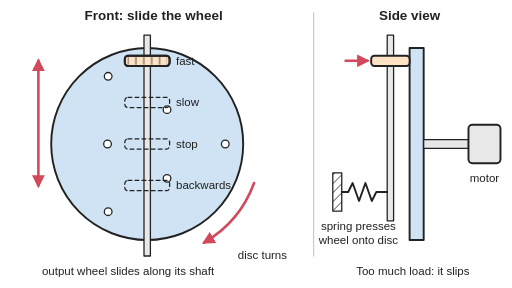
t = 0.00 s
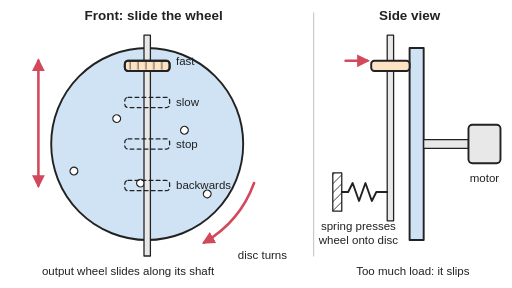
t = 1.33 s
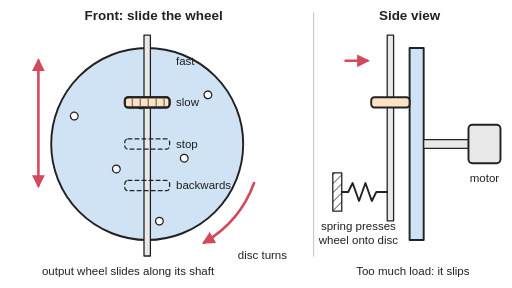
t = 2.70 s
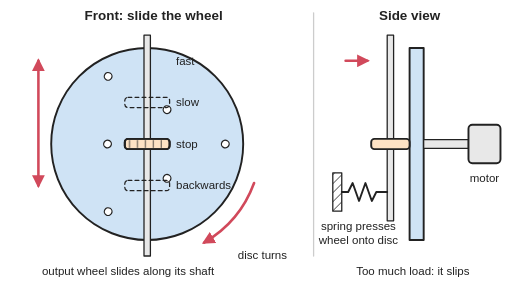
t = 4.00 s
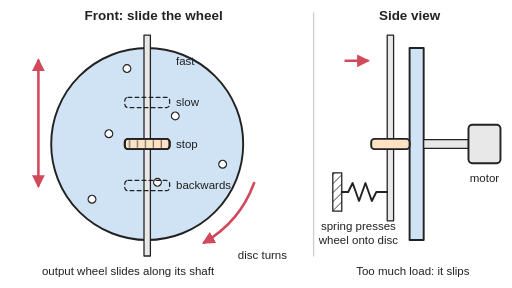
t = 4.50 s
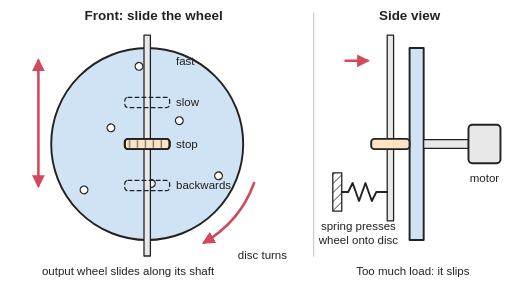
t = 4.80 s

The animated SVG that drew these frames (rendered in a browser with its animation timeline set to each time). Animation: 4 SMIL elements (animateTransform=4); one cycle of 8.00 s, repeats indefinitely.

<svg xmlns="http://www.w3.org/2000/svg" viewBox="0 0 800 450" width="800" height="450" role="img">
<title>A turning disc seen face-on with a small rubber-tyred wheel pressed against its face: sliding the wheel out towards the rim makes it turn fast, near the centre slowly, at the centre not at all and past the centre backwards; a side view shows a spring pressing the wheel onto the disc. In the animation the disc turns steadily while the wheel slides from the rim to past the centre and back; its tread runs fast, slow, stops, then runs backwards.</title>
<rect width="800" height="450" fill="#ffffff"/>
<defs>
<marker id="ah" viewBox="0 0 10 10" refX="8" refY="5" markerWidth="5" markerHeight="5" orient="auto-start-reverse"><path d="M0,0 L10,5 L0,10 z" fill="#d1495b"/></marker>
<pattern id="hatch" width="10" height="10" patternUnits="userSpaceOnUse" patternTransform="rotate(45)"><line x1="0" y1="0" x2="0" y2="10" stroke="#222" stroke-width="2"/></pattern>
<pattern id="tread" width="12.376" height="16" patternUnits="userSpaceOnUse"><line x1="2" y1="0" x2="2" y2="16" stroke="#222" stroke-width="2"/><animateTransform attributeName="patternTransform" type="translate" dur="8s" repeatCount="indefinite" keyTimes="0;0.15;0.1625;0.175;0.1875;0.2;0.2125;0.225;0.375;0.3875;0.4;0.4125;0.425;0.4375;0.45;0.6;0.6125;0.625;0.6375;0.65;0.6625;0.675;0.825;0.8542;0.8833;0.9125;0.9417;0.9708;1" values="0.0 0;81.7 0;88.4 0;94.7 0;100.2 0;104.9 0;108.8 0;112.3 0;153.2 0;156.5 0;159.3 0;161.4 0;162.7 0;163.3 0;163.4 0;163.4 0;163.3 0;162.7 0;161.4 0;159.3 0;156.5 0;153.2 0;112.3 0;105.0 0;100.8 0;101.9 0;108.7 0;120.9 0;136.1 0"/></pattern>
</defs>
<g stroke-linejoin="round" stroke-linecap="round">
<line x1="490" y1="20" x2="490" y2="400" stroke="#cccccc" stroke-width="2"/>
<!-- front view: disc -->
<circle cx="230" cy="225" r="150" fill="#cfe3f5" stroke="#222" stroke-width="3"/>
<g><animateTransform attributeName="transform" type="rotate" dur="8s" repeatCount="indefinite" values="0 230 225;240 230 225"/><circle cx="352" cy="225" r="6" fill="#ffffff" stroke="#222" stroke-width="2"/><circle cx="169" cy="330.7" r="6" fill="#ffffff" stroke="#222" stroke-width="2"/><circle cx="169" cy="119.3" r="6" fill="#ffffff" stroke="#222" stroke-width="2"/><circle cx="261" cy="278.7" r="6" fill="#ffffff" stroke="#222" stroke-width="2"/><circle cx="168" cy="225" r="6" fill="#ffffff" stroke="#222" stroke-width="2"/><circle cx="261" cy="171.3" r="6" fill="#ffffff" stroke="#222" stroke-width="2"/></g>
<path d="M397,286 A178,178 0 0 1 319,379" fill="none" stroke="#d1495b" stroke-width="4" marker-end="url(#ah)"/>
<!-- output shaft across the face -->
<rect x="225" y="55" width="10" height="345" fill="#e8e8e8" stroke="#222" stroke-width="2"/>
<!-- ghost wheel positions -->
<g fill="none" stroke="#222" stroke-width="2" stroke-dasharray="6 5">
<rect x="195" y="152" width="70" height="16" rx="5"/>
<rect x="195" y="217" width="70" height="16" rx="5"/>
<rect x="195" y="282" width="70" height="16" rx="5"/>
</g>
<!-- wheel slides along the shaft -->
<g><animateTransform attributeName="transform" type="translate" dur="8s" repeatCount="indefinite" keyTimes="0;0.15;0.1625;0.175;0.1875;0.2;0.2125;0.225;0.375;0.3875;0.4;0.4125;0.425;0.4375;0.45;0.6;0.6125;0.625;0.6375;0.65;0.6625;0.675;0.825;0.8542;0.8833;0.9125;0.9417;0.9708;1" values="0 0;0 0;0 4.8;0 16.9;0 32.5;0 48.1;0 60.2;0 65;0 65;0 69.8;0 81.9;0 97.5;0 113.1;0 125.2;0 130;0 130;0 134.8;0 146.9;0 162.5;0 178.1;0 190.2;0 195;0 195;0 180.6;0 144.4;0 97.5;0 50.6;0 14.4;0 0"/><rect x="195" y="87" width="70" height="16" rx="5" fill="#fde2c4" stroke="#222" stroke-width="3"/><rect x="199" y="89" width="62" height="12" fill="url(#tread)" opacity="0.6"/><rect x="195" y="87" width="70" height="16" rx="5" fill="none" stroke="#222" stroke-width="3"/></g>
<line x1="60" y1="95" x2="60" y2="290" stroke="#d1495b" stroke-width="4" marker-start="url(#ah)" marker-end="url(#ah)"/>
<!-- side view -->
<rect x="640" y="75" width="22" height="300" fill="#cfe3f5" stroke="#222" stroke-width="3"/>
<rect x="662" y="218" width="70" height="14" fill="#e8e8e8" stroke="#222" stroke-width="2"/>
<rect x="732" y="195" width="50" height="60" rx="6" fill="#e8e8e8" stroke="#222" stroke-width="3"/>
<rect x="605" y="55" width="10" height="290" fill="#e8e8e8" stroke="#222" stroke-width="2"/>
<g><animateTransform attributeName="transform" type="translate" dur="8s" repeatCount="indefinite" keyTimes="0;0.15;0.1625;0.175;0.1875;0.2;0.2125;0.225;0.375;0.3875;0.4;0.4125;0.425;0.4375;0.45;0.6;0.6125;0.625;0.6375;0.65;0.6625;0.675;0.825;0.8542;0.8833;0.9125;0.9417;0.9708;1" values="0 0;0 0;0 4.8;0 16.9;0 32.5;0 48.1;0 60.2;0 65;0 65;0 69.8;0 81.9;0 97.5;0 113.1;0 125.2;0 130;0 130;0 134.8;0 146.9;0 162.5;0 178.1;0 190.2;0 195;0 195;0 180.6;0 144.4;0 97.5;0 50.6;0 14.4;0 0"/><rect x="580" y="87" width="60" height="16" rx="5" fill="#fde2c4" stroke="#222" stroke-width="3"/></g>
<rect x="520" y="270" width="14" height="60" fill="url(#hatch)" stroke="#222" stroke-width="2"/>
<polyline points="534,300 544,300 551,286 561,314 571,286 581,314 588,300 605,300" fill="none" stroke="#222" stroke-width="3"/>
<line x1="540" y1="95" x2="574" y2="95" stroke="#d1495b" stroke-width="4" marker-end="url(#ah)"/>
</g>
<g font-family="Arial, Helvetica, sans-serif" font-size="18" fill="#222" text-anchor="middle">
<text x="240" y="32" font-size="21" font-weight="bold">Front: slide the wheel</text>
<text x="640" y="32" font-size="21" font-weight="bold">Side view</text>
<g text-anchor="start">
<text x="275" y="101">fast</text>
<text x="275" y="166">slow</text>
<text x="275" y="231">stop</text>
<text x="275" y="296">backwards</text>
</g>
<text x="410" y="405">disc turns</text>
<text x="200" y="430">output wheel slides along its shaft</text>
<text x="560" y="360">spring presses</text>
<text x="560" y="382">wheel onto disc</text>
<text x="757" y="285">motor</text>
<text x="645" y="430">Too much load: it slips</text>
</g>
</svg>
